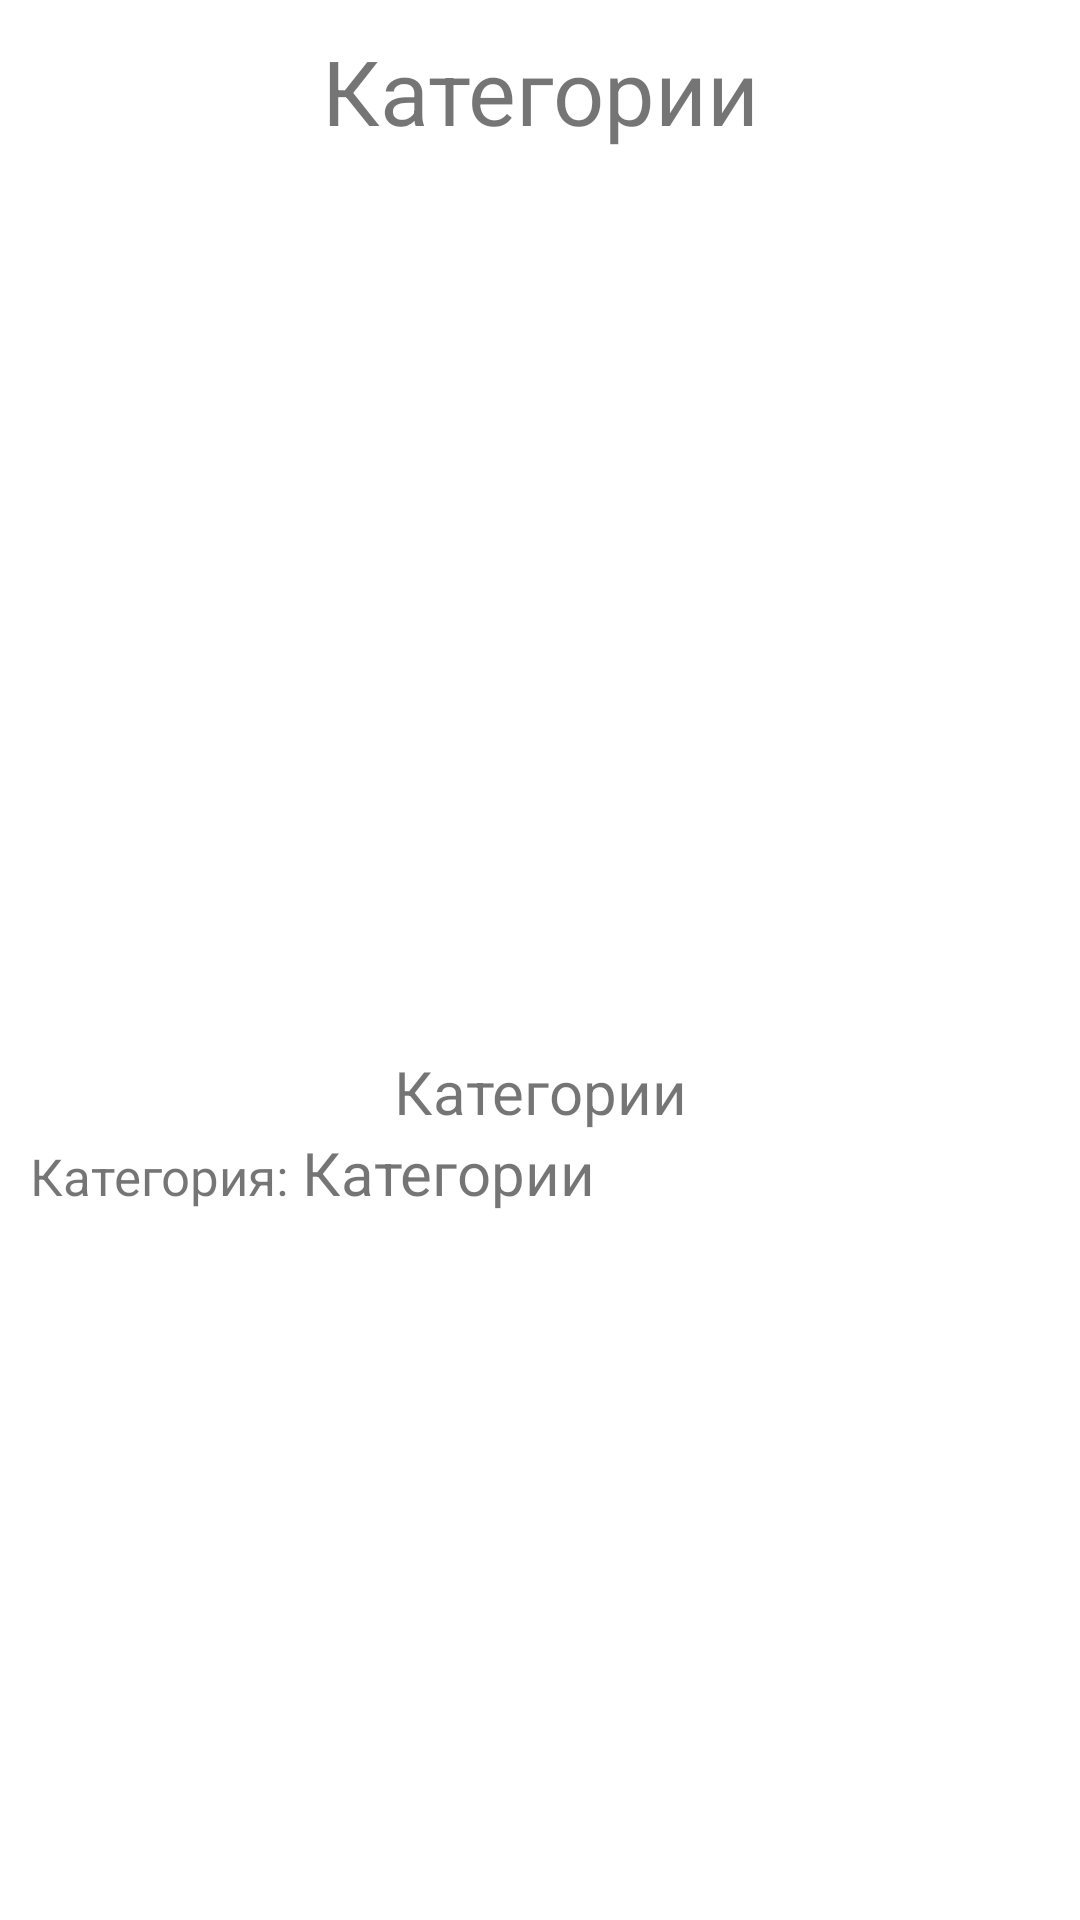

This screen was rendered from an Android layout file. Write that file and the resources it references.
<!-- AndroidManifest.xml: application theme Theme.241221 -->
<!-- res/layout/fragment_view_info_news.xml -->
<?xml version="1.0" encoding="utf-8"?>
<LinearLayout xmlns:android="http://schemas.android.com/apk/res/android"
    xmlns:tools="http://schemas.android.com/tools"
    android:layout_width="match_parent"
    android:layout_height="match_parent"
    tools:context=".fragments.ViewInfoNews">

    <ScrollView
        android:layout_width="match_parent"
        android:layout_height="wrap_content"
        android:layout_marginTop="10dp"
        android:layout_marginBottom="10dp">
        <LinearLayout
            android:layout_width="match_parent"
            android:layout_height="wrap_content"
            android:orientation="vertical"
            android:layout_marginLeft="10dp"
            android:layout_marginRight="10dp">
        <TextView
            android:layout_width="match_parent"
            android:layout_height="wrap_content"
            android:text="@string/hello_blank_fragment"
            android:id="@+id/viewName"
            android:textSize="30sp"
            android:gravity="center"/>
        <ImageView
            android:layout_width="300sp"
            android:layout_height="300sp"
            android:id="@+id/viewImg"
            android:layout_gravity="center"/>
        <TextView
            android:layout_width="match_parent"
            android:layout_height="wrap_content"
            android:text="@string/hello_blank_fragment"
            android:id="@+id/viewDesc"
            android:textSize="20sp"
            android:gravity="center"/>

       <LinearLayout
            android:layout_width="match_parent"
            android:layout_height="match_parent"
           android:orientation="horizontal">
           <TextView
               android:layout_width="wrap_content"
               android:layout_height="wrap_content"
               android:text="Категория: "
               android:textSize="17sp"/>
           <TextView
            android:layout_width="wrap_content"
            android:layout_height="wrap_content"
            android:text="@string/hello_blank_fragment"
            android:id="@+id/viewCat"
            android:textSize="20sp"/>
        </LinearLayout>
        </LinearLayout>
    </ScrollView>
</LinearLayout>
<!-- resources referenced by this layout -->
<resources>
  <string name="hello_blank_fragment">Категории</string>
  <style name="Theme.241221" parent="Theme.MaterialComponents.DayNight.DarkActionBar">
          
          <item name="colorPrimary">@color/purple_500</item>
          <item name="colorPrimaryVariant">@color/purple_700</item>
          <item name="colorOnPrimary">@color/white</item>
          
          <item name="colorSecondary">@color/teal_200</item>
          <item name="colorSecondaryVariant">@color/teal_700</item>
          <item name="colorOnSecondary">@color/black</item>
          
          <item name="android:statusBarColor" tools:targetApi="l">?attr/colorPrimaryVariant</item>
          
      </style>
  <color name="purple_500">#FF6200EE</color>
  <color name="purple_700">#FF3700B3</color>
  <color name="white">#FFFFFFFF</color>
  <color name="teal_200">#FF03DAC5</color>
  <color name="teal_700">#FF018786</color>
  <color name="black">#FF000000</color>
</resources>
